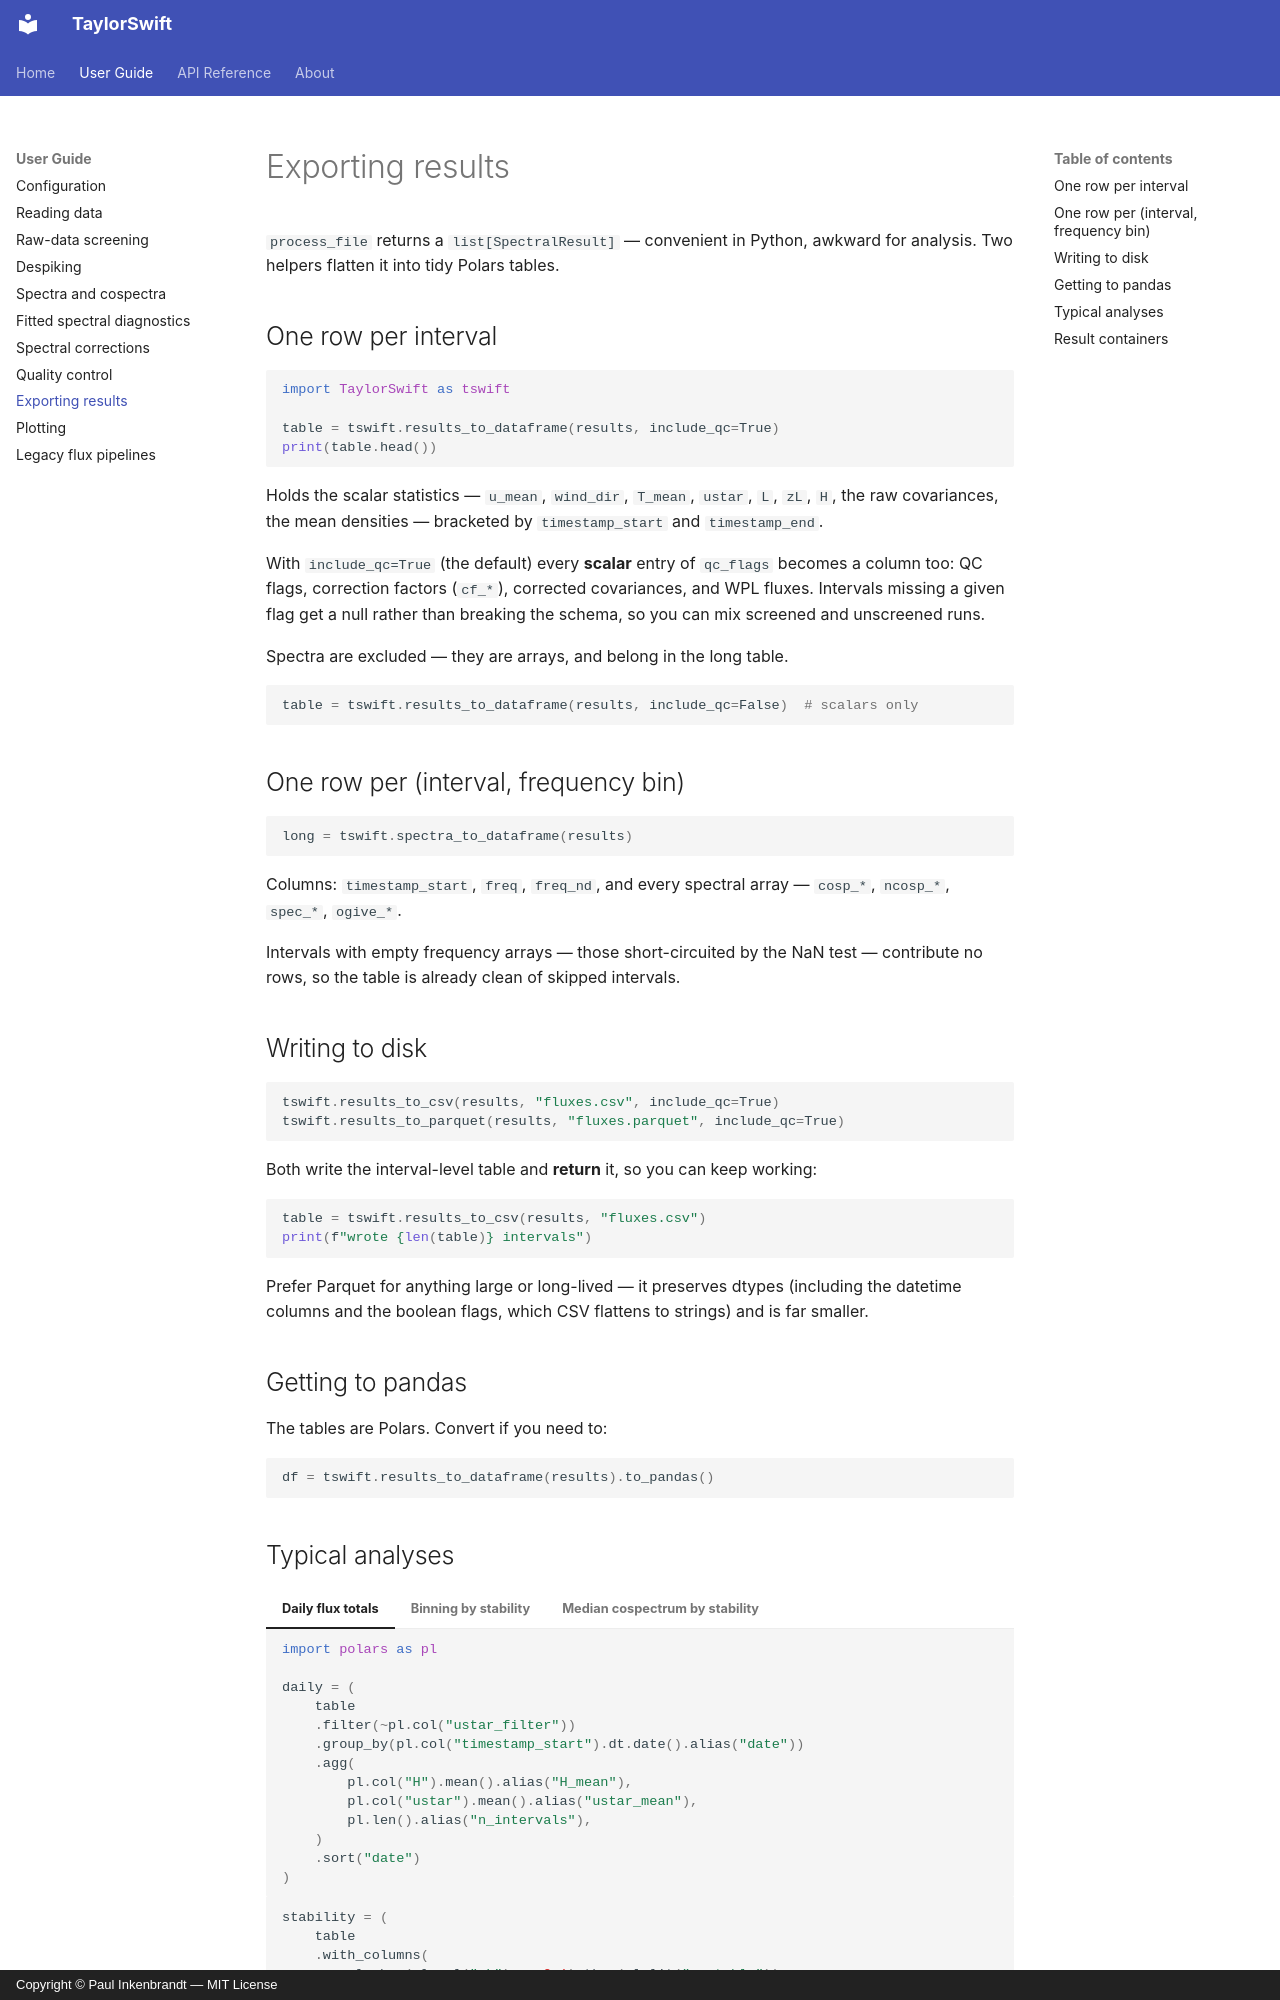

repository: inkenbrandt/TaylorSwift · page: guide/results/index.html · generator: mkdocs · copyright: Copyright © Paul Inkenbrandt — MIT License

# Exporting results

`process_file` returns a `list[SpectralResult]` — convenient in Python, awkward
for analysis. Two helpers flatten it into tidy Polars tables.

## One row per interval

```python
import TaylorSwift as tswift

table = tswift.results_to_dataframe(results, include_qc=True)
print(table.head())
```

Holds the scalar statistics — `u_mean`, `wind_dir`, `T_mean`, `ustar`, `L`,
`zL`, `H`, the raw covariances, the mean densities — bracketed by
`timestamp_start` and `timestamp_end`.

With `include_qc=True` (the default) every **scalar** entry of `qc_flags`
becomes a column too: QC flags, correction factors (`cf_*`), corrected
covariances, and WPL fluxes. Intervals missing a given flag get a null rather
than breaking the schema, so you can mix screened and unscreened runs.

Spectra are excluded — they are arrays, and belong in the long table.

```python
table = tswift.results_to_dataframe(results, include_qc=False)  # scalars only
```

## One row per (interval, frequency bin)

```python
long = tswift.spectra_to_dataframe(results)
```

Columns: `timestamp_start`, `freq`, `freq_nd`, and every spectral array —
`cosp_*`, `ncosp_*`, `spec_*`, `ogive_*`.

Intervals with empty frequency arrays — those short-circuited by the NaN test —
contribute no rows, so the table is already clean of skipped intervals.

## Writing to disk

```python
tswift.results_to_csv(results, "fluxes.csv", include_qc=True)
tswift.results_to_parquet(results, "fluxes.parquet", include_qc=True)
```

Both write the interval-level table and **return** it, so you can keep working:

```python
table = tswift.results_to_csv(results, "fluxes.csv")
print(f"wrote {len(table)} intervals")
```

Prefer Parquet for anything large or long-lived — it preserves dtypes
(including the datetime columns and the boolean flags, which CSV flattens to
strings) and is far smaller.

## Getting to pandas

The tables are Polars. Convert if you need to:

```python
df = tswift.results_to_dataframe(results).to_pandas()
```
